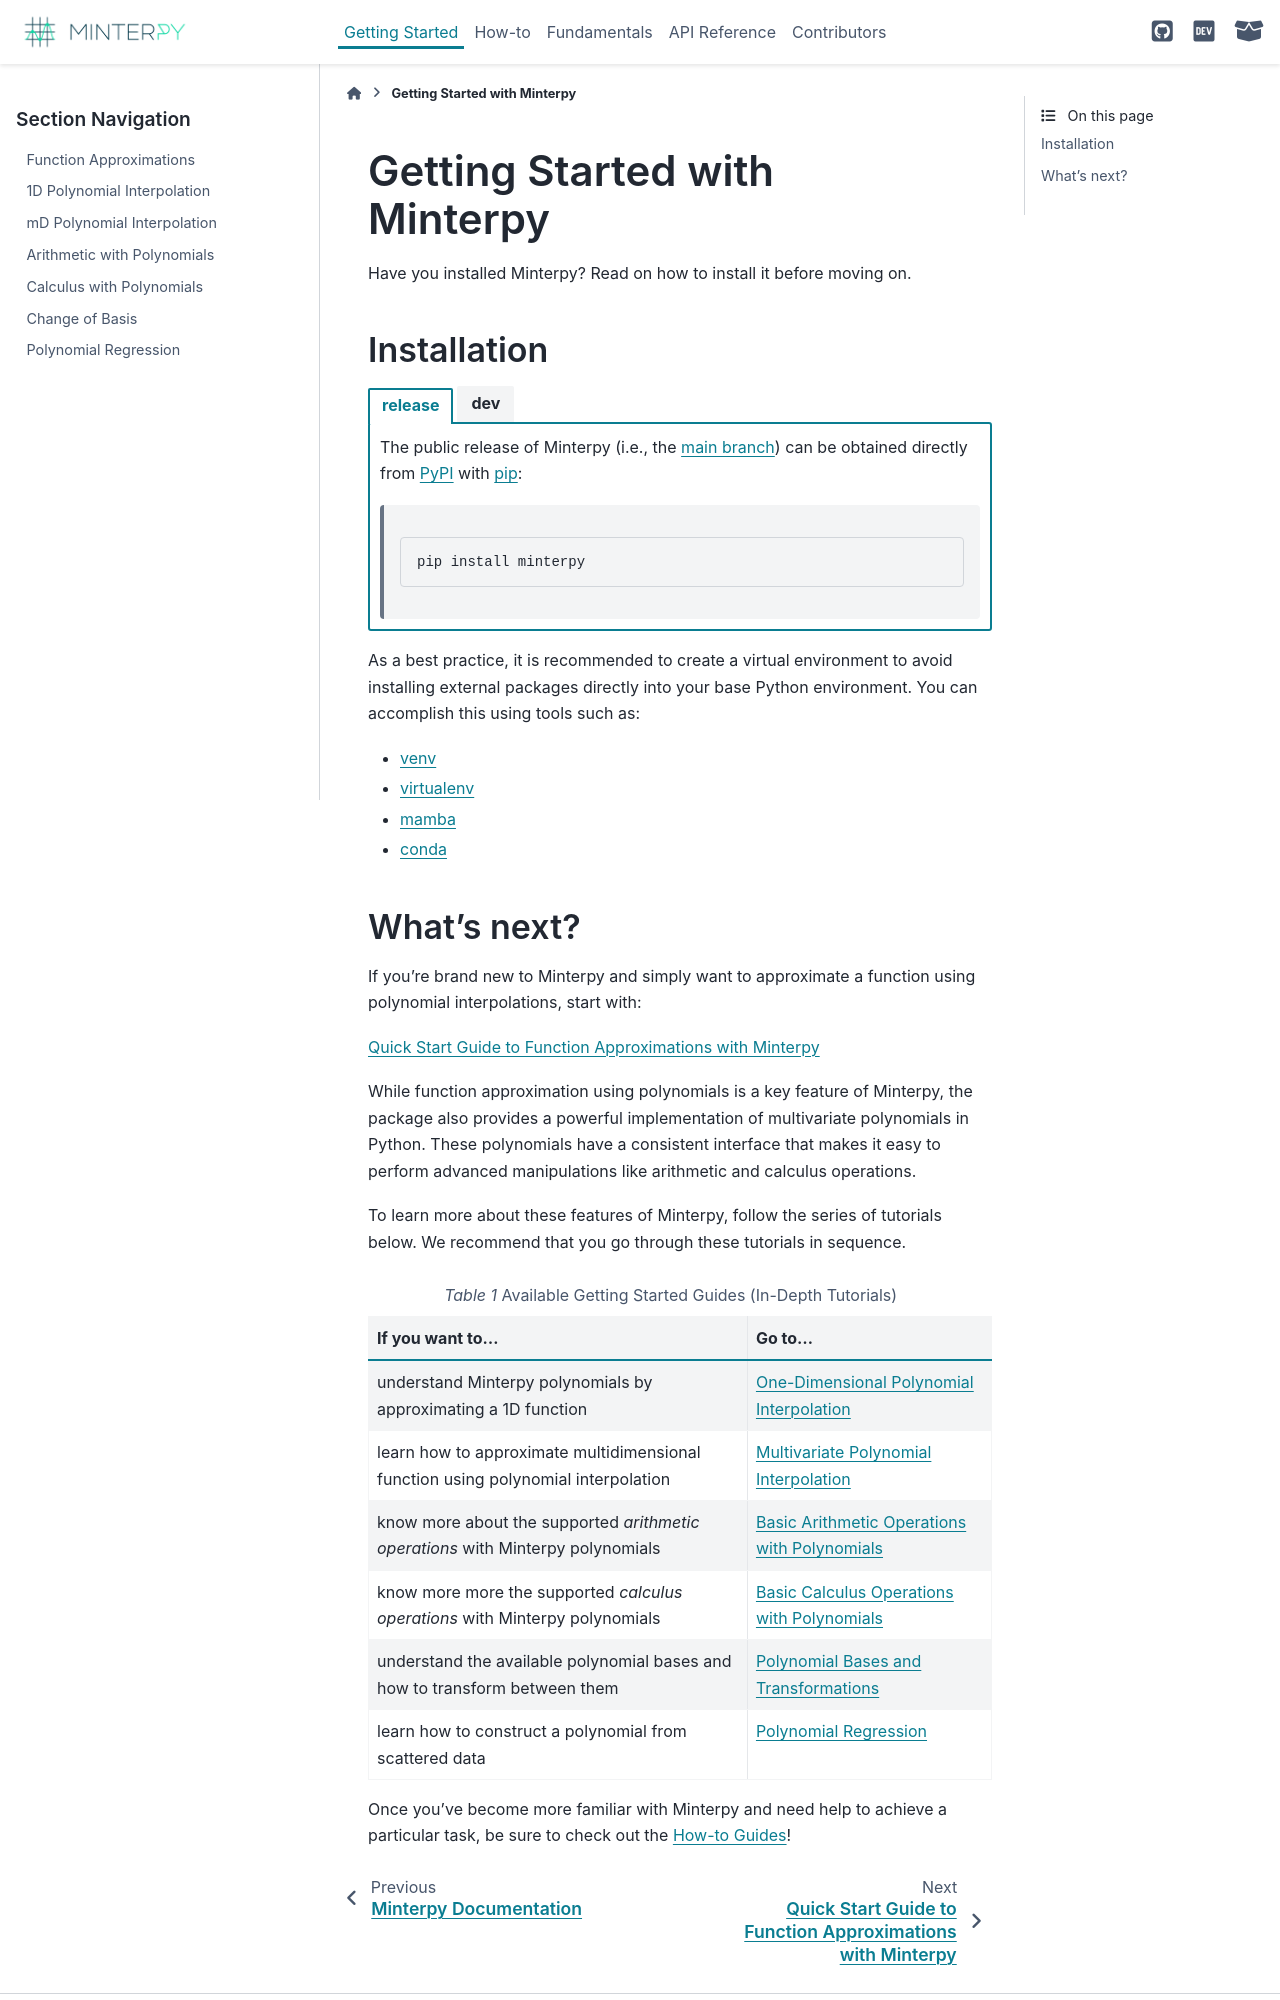

repository: minterpy-project/minterpy · page: latest/getting-started/index.html · generator: sphinx

#############################
Getting Started with Minterpy
#############################

Have you installed Minterpy?
Read on how to install it before moving on.

Installation
############

.. tab-set::

    .. tab-item:: release

       The public release of Minterpy (i.e., the `main branch`_) can be obtained
       directly from `PyPI`_ with `pip`_:

        .. code-block:: bash

           pip install minterpy

    .. tab-item:: dev

       The latest `development branch`_ of Minterpy can be obtained from
       its GitHub `repository`_:

       .. code-block:: bash

          git clone -b dev https://github.com/minterpy-project/minterpy

       After moving inside the cloned directory, the package can be installed
       from source with ``pip``:

       .. code-block:: bash

          pip install [-e] .

As a best practice, it is recommended to create a virtual environment
to avoid installing external packages directly into your base Python environment.
You can accomplish this using tools such as:

- `venv`_
- `virtualenv`_
- `mamba`_
- `conda`_
